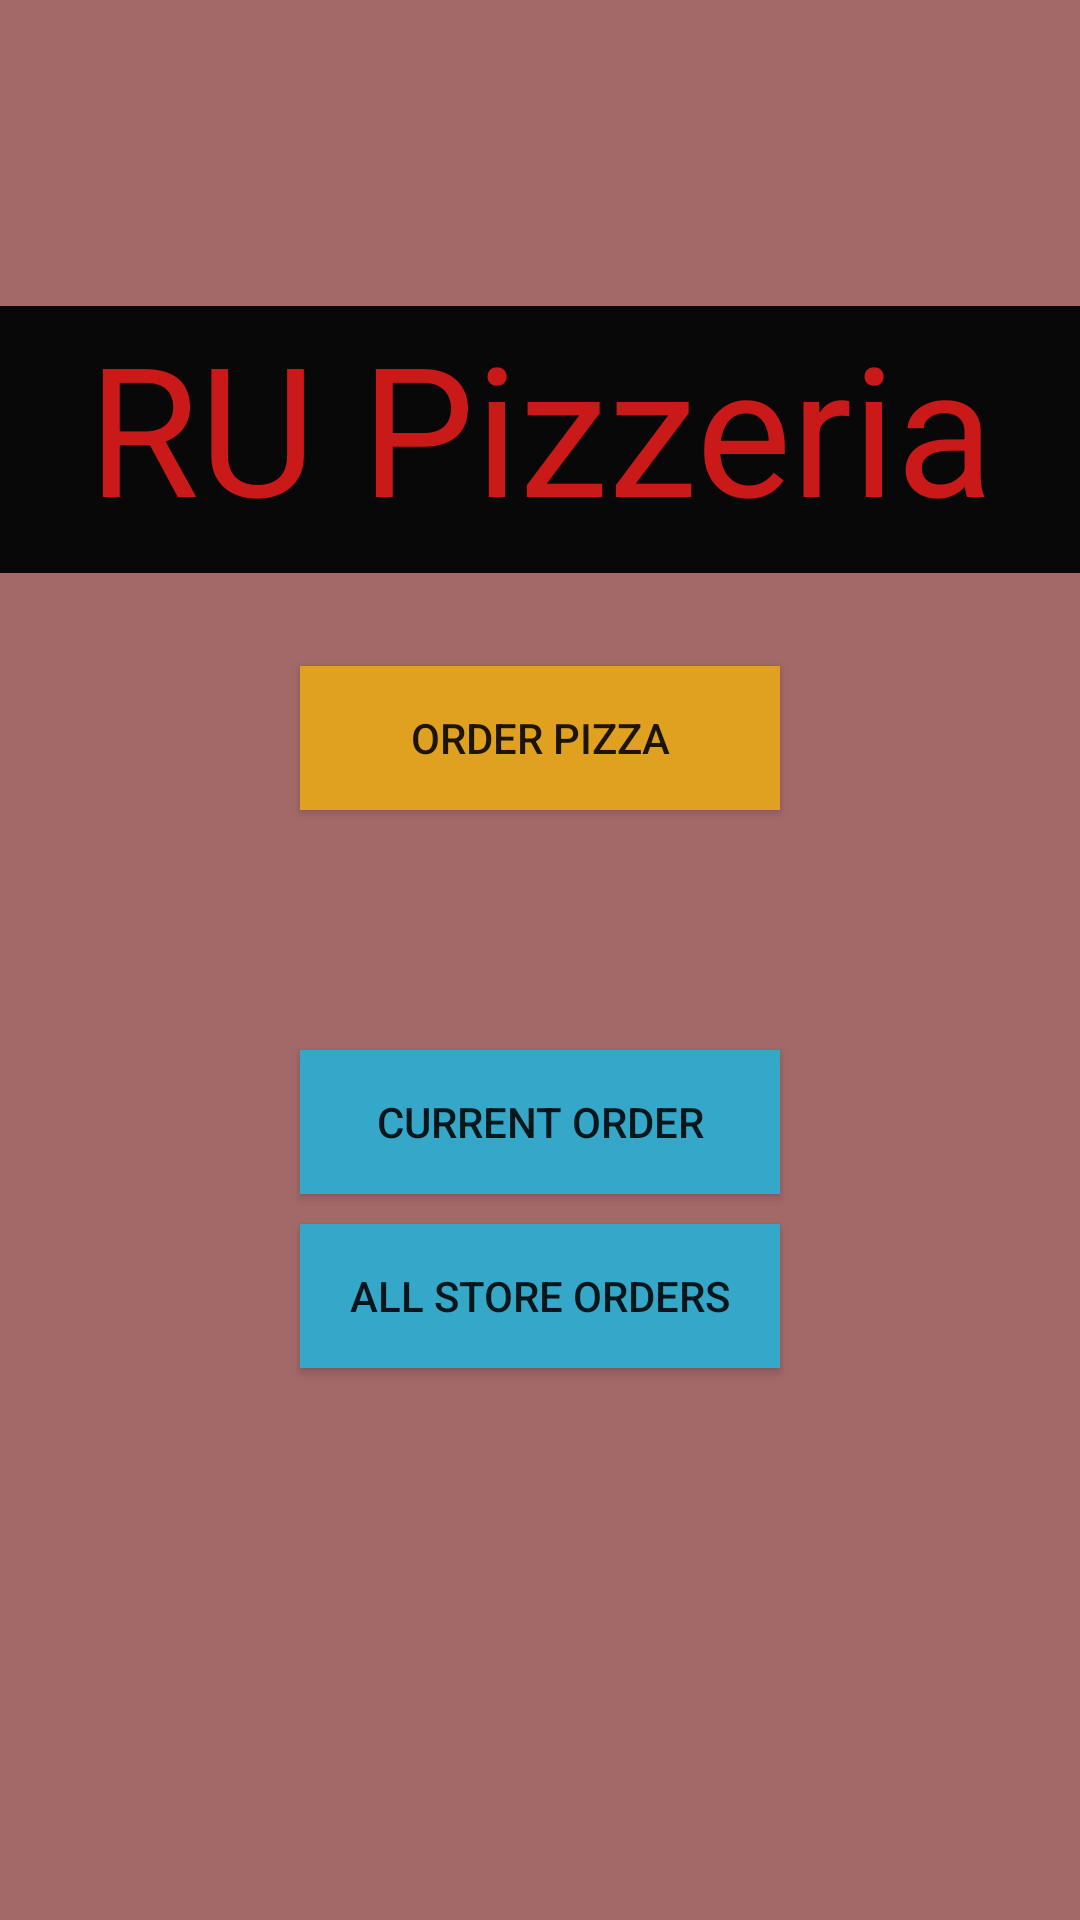

Write the Android layout XML for this screen, with the resource values it uses.
<!-- AndroidManifest.xml: application theme Theme.P5 -->
<!-- res/layout/activity_main.xml -->
<?xml version="1.0" encoding="utf-8"?>
<android.support.constraint.ConstraintLayout xmlns:android="http://schemas.android.com/apk/res/android"
    xmlns:app="http://schemas.android.com/apk/res-auto"
    xmlns:tools="http://schemas.android.com/tools"
    android:layout_width="match_parent"
    android:layout_height="match_parent"
    android:background="#A36969"
    tools:context=".MainActivity">

    <TextView
        android:id="@+id/shopName"
        android:layout_width="0dp"
        android:layout_height="89dp"
        android:layout_marginTop="102dp"
        android:background="#090808"
        android:text="@string/ru_pizzeria"
        android:textAlignment="center"
        android:textColor="#CA1919"
        android:textColorHighlight="#101010"
        android:textSize="60sp"
        app:layout_constraintEnd_toEndOf="parent"
        app:layout_constraintStart_toStartOf="parent"
        app:layout_constraintTop_toTopOf="parent" />

    <Button
        android:id="@+id/btn_pizza"
        android:layout_width="0dp"
        android:layout_height="wrap_content"
        android:layout_marginStart="100dp"
        android:layout_marginTop="120dp"
        android:layout_marginEnd="100dp"
        android:background="#E1A120"
        android:text="@string/order_pizza"
        app:layout_constraintEnd_toEndOf="parent"
        app:layout_constraintStart_toStartOf="parent"
        app:layout_constraintTop_toTopOf="@id/shopName" />

    <Button
        android:id="@+id/btn_current"
        android:layout_width="0dp"
        android:layout_height="wrap_content"
        android:layout_marginStart="100dp"
        android:layout_marginTop="80dp"
        android:layout_marginEnd="100dp"
        android:background="#35A7C8"
        android:text="@string/current_orderMainActivity"
        app:layout_constraintEnd_toEndOf="parent"
        app:layout_constraintStart_toStartOf="parent"
        app:layout_constraintTop_toBottomOf="@+id/btn_pizza" />

    <Button
        android:id="@+id/btn_all"
        android:layout_width="0dp"
        android:layout_height="wrap_content"
        android:layout_marginStart="100dp"
        android:layout_marginTop="10dp"
        android:layout_marginEnd="100dp"
        android:background="#35A7C8"
        android:text="@string/all_store_orders"
        app:layout_constraintEnd_toEndOf="parent"
        app:layout_constraintStart_toStartOf="parent"
        app:layout_constraintTop_toBottomOf="@+id/btn_current" />

</android.support.constraint.ConstraintLayout>
<!-- resources referenced by this layout -->
<resources>
  <string name="all_store_orders">All Store Orders</string>
  <string name="current_orderMainActivity">Current Order</string>
  <string name="order_pizza">Order Pizza</string>
  <string name="ru_pizzeria">RU Pizzeria</string>
  <style name="Theme.P5" parent="Theme.AppCompat.Light.DarkActionBar">
          
          <item name="colorPrimary">@color/purple_500</item>
          <item name="colorPrimaryDark">@color/purple_700</item>
          <item name="colorAccent">@color/teal_200</item>
          
      </style>
  <color name="purple_500">#FF6200EE</color>
  <color name="purple_700">#FF3700B3</color>
  <color name="teal_200">#FF03DAC5</color>
</resources>
